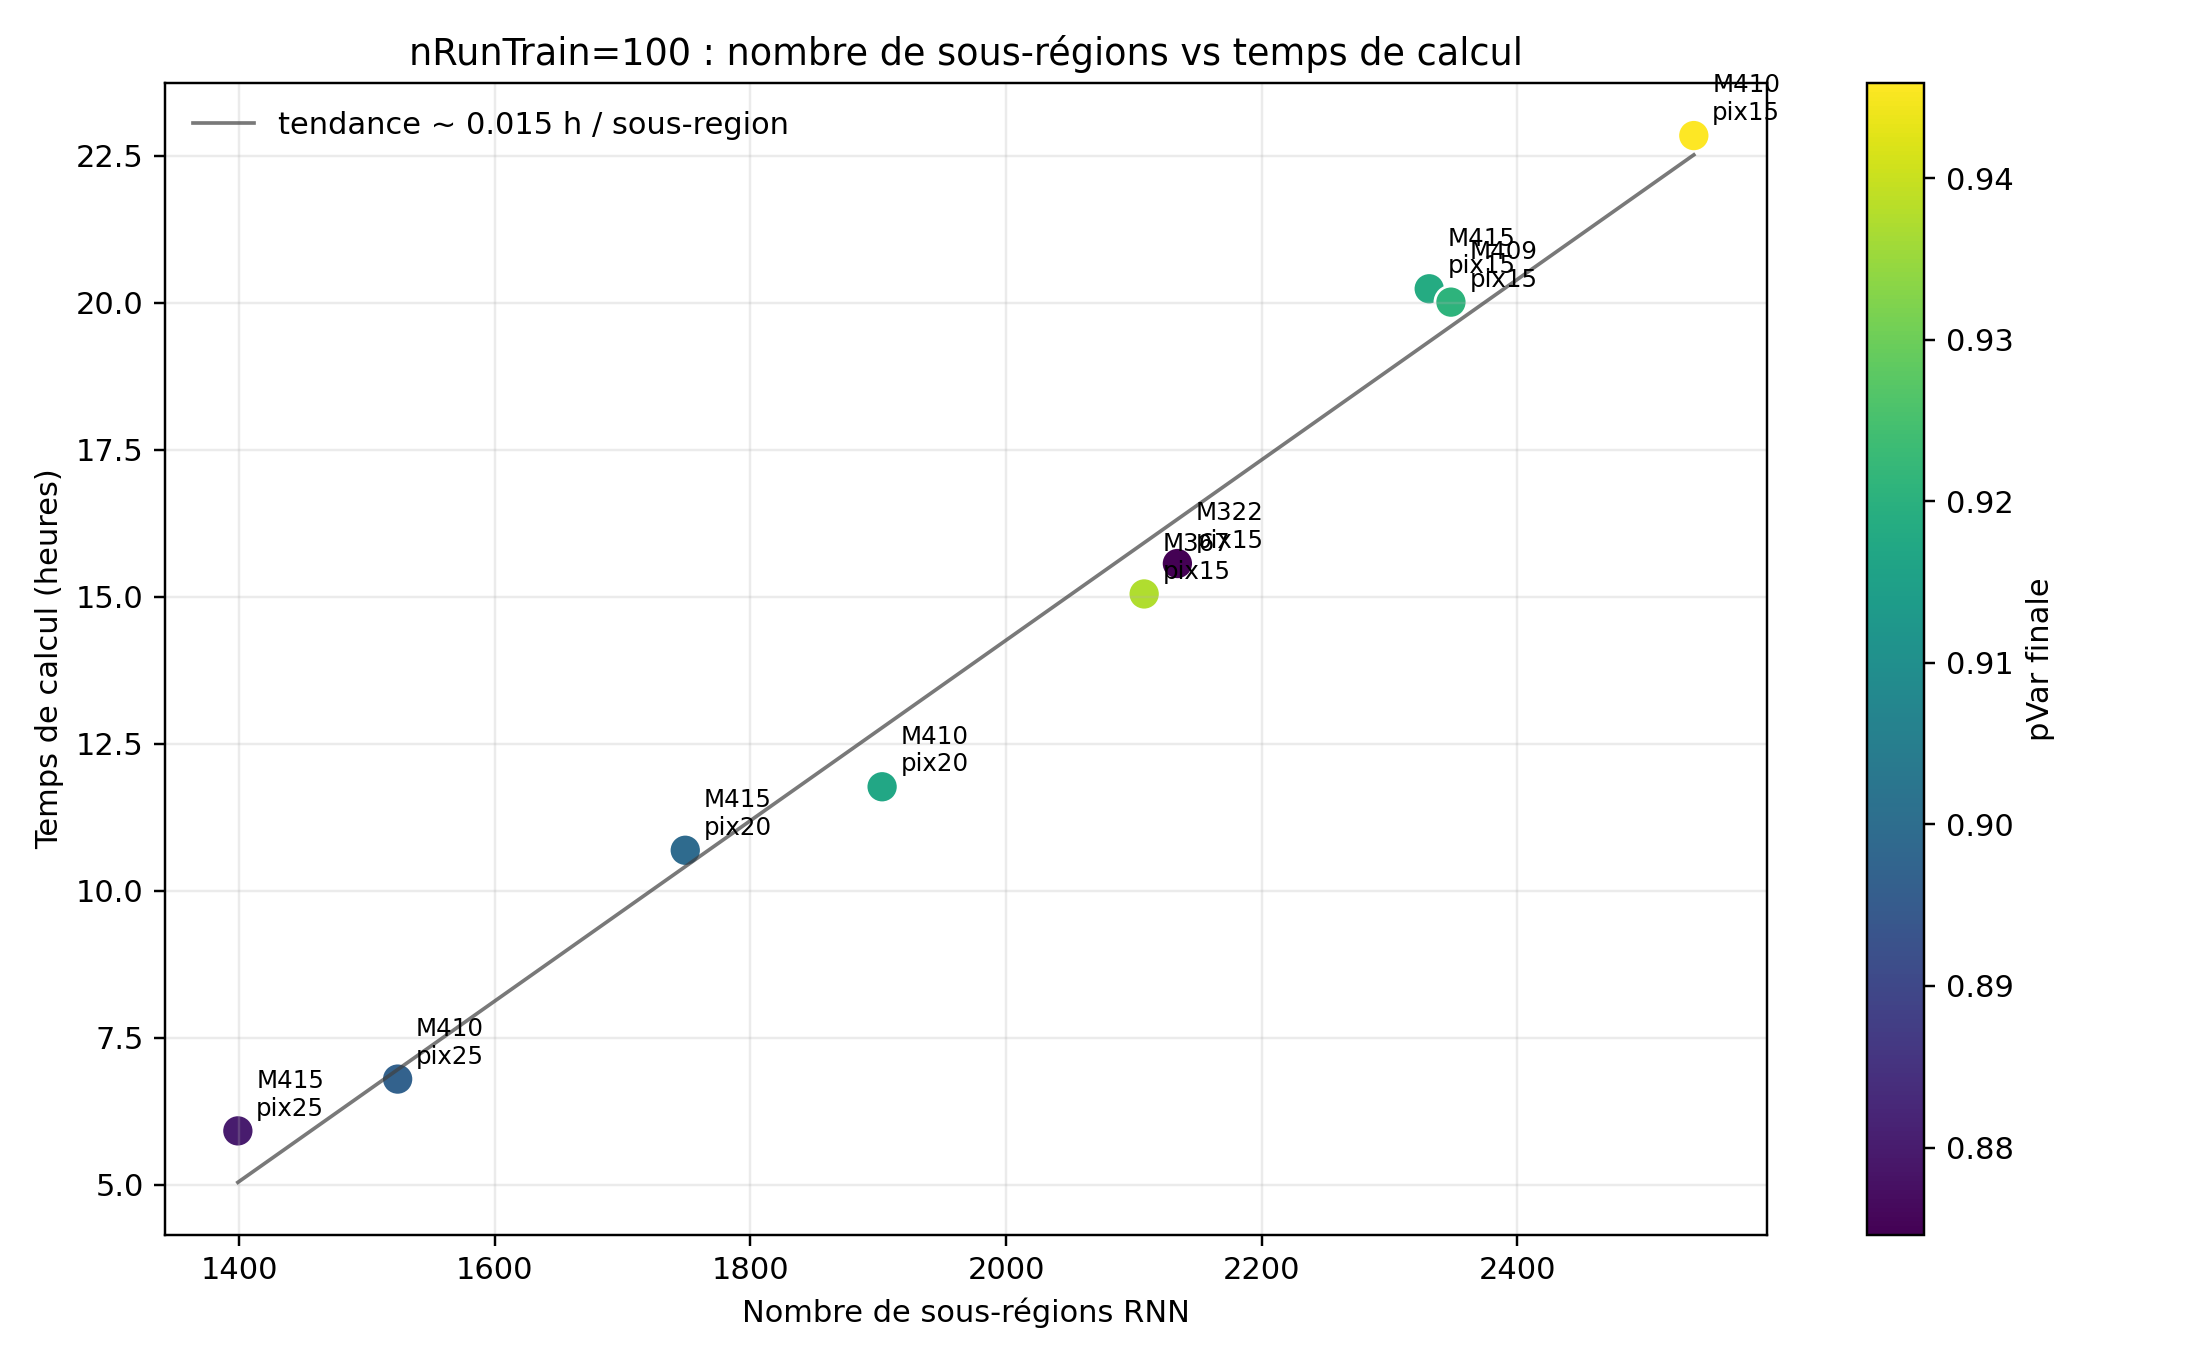

Data behind this chart, as committed beside it:
mouse, n_pixels, n_subregions, runtime_hours, runtime_label, pVar_finale, chi2_final
415, 25, 1399, 5.912, 05h54, 0.88, 0.1971
410, 25, 1524, 6.793, 06h47, 0.8967, 1.228
415, 20, 1749, 10.69, 10h41, 0.8992, 0.1515
410, 20, 1903, 11.77, 11h45, 0.917, 0.9531
367, 15, 2108, 15.04, 15h02, 0.9374, 0.7257
322, 15, 2134, 15.56, 15h33, 0.8746, 0.4511
415, 15, 2331, 20.24, 20h14, 0.9181, 0.1146
409, 15, 2348, 20.01, 20h00, 0.9207, 1.888
410, 15, 2538, 22.84, 22h50, 0.9459, 0.4606
